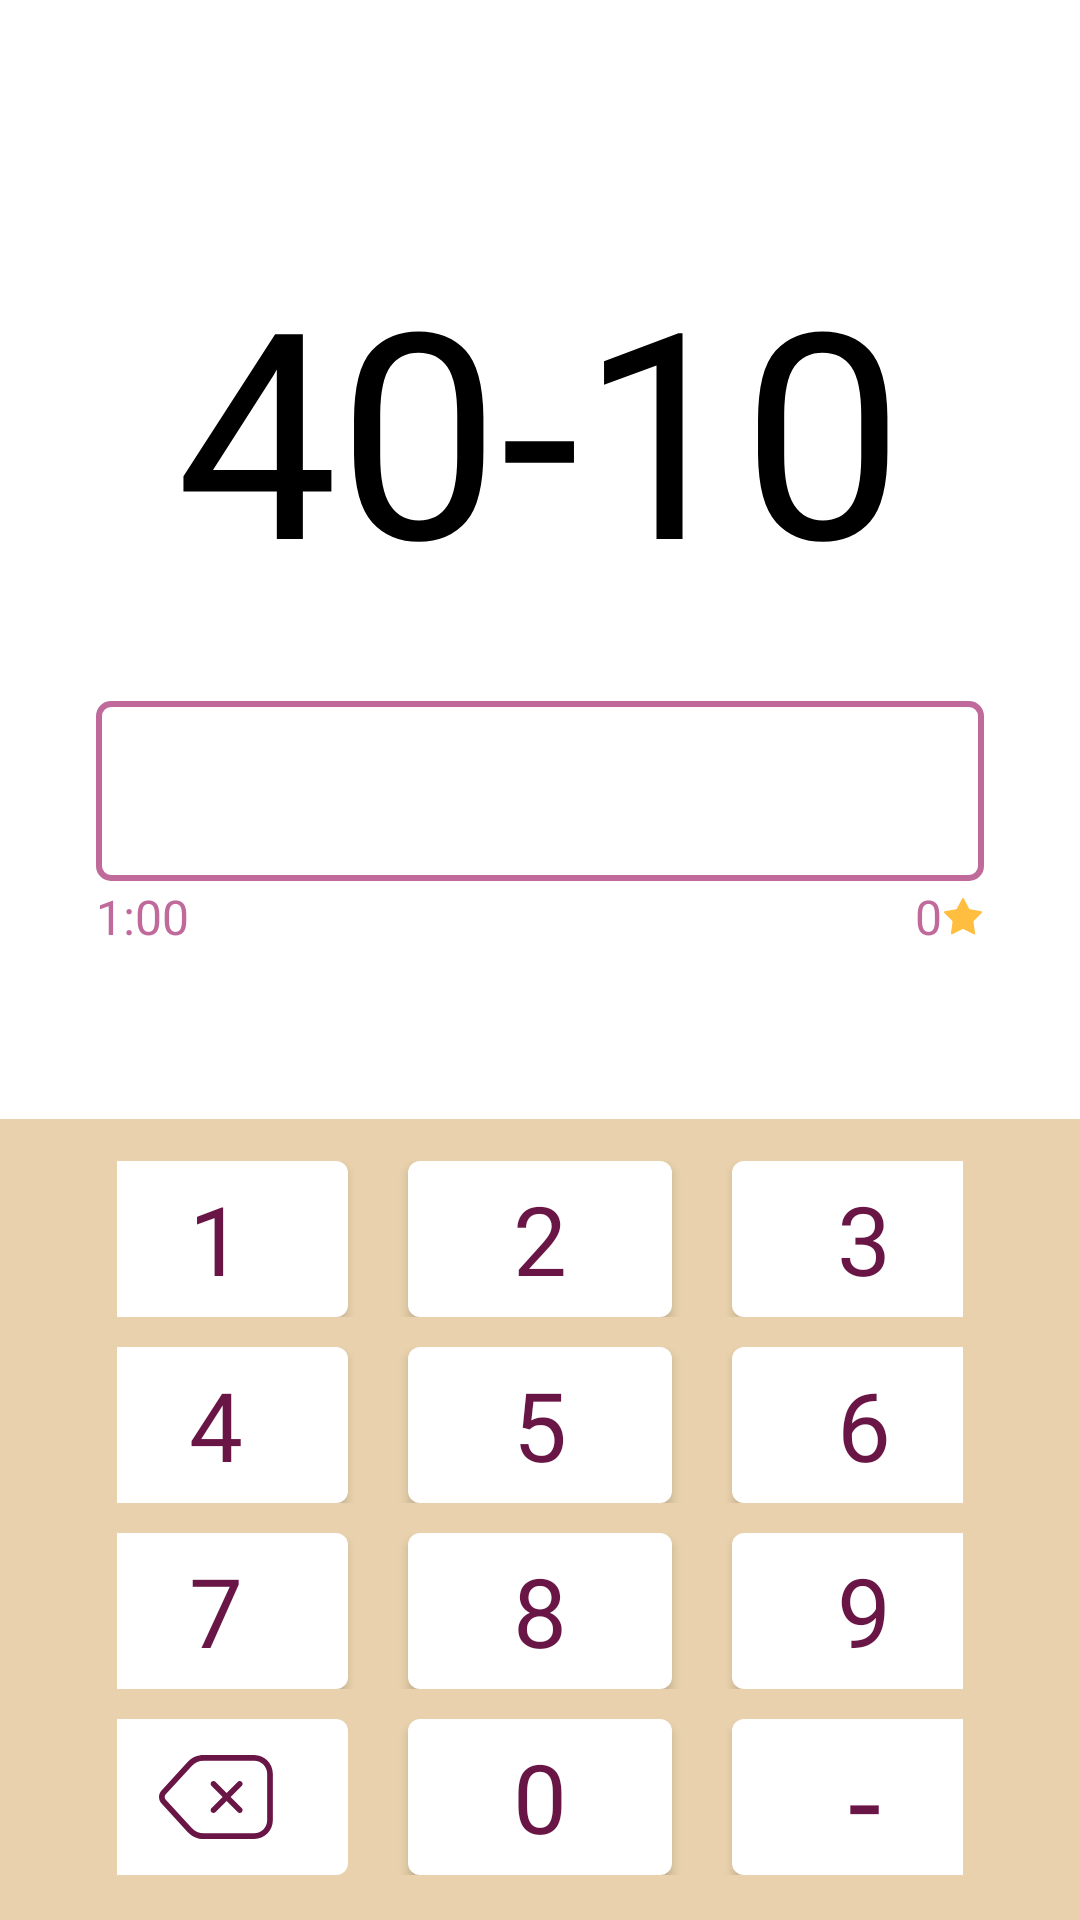

Here is an Android app screen rendered from its layout file. Give the layout XML and the strings, colors and styles it references.
<!-- AndroidManifest.xml: application theme Win -->
<!-- res/layout/activity_math_task.xml -->
<?xml version="1.0" encoding="utf-8"?>
<androidx.constraintlayout.widget.ConstraintLayout xmlns:android="http://schemas.android.com/apk/res/android"
    xmlns:app="http://schemas.android.com/apk/res-auto"
    xmlns:tools="http://schemas.android.com/tools"
    android:layout_width="match_parent"
    android:layout_height="match_parent"
    android:background="@color/white"
    tools:context=".MathTask">

    <LinearLayout
        android:id="@+id/linearLayout2"
        android:layout_width="wrap_content"
        android:layout_height="wrap_content"
        android:layout_marginTop="79dp"
        android:layout_marginBottom="443dp"
        android:orientation="horizontal"
        app:layout_constraintBottom_toBottomOf="parent"
        app:layout_constraintEnd_toEndOf="parent"
        app:layout_constraintStart_toStartOf="parent"
        app:layout_constraintTop_toTopOf="parent"
        app:layout_constraintVertical_bias="0.120000005">

        <TextView
            android:id="@+id/num1"
            style="@style/testText"
            android:layout_width="wrap_content"
            android:layout_height="wrap_content"
            android:layout_weight="1"
            android:inputType="number"
            android:text="40" />

        <TextView
            android:id="@+id/sign"
            style="@style/testText"
            android:layout_width="wrap_content"
            android:layout_height="wrap_content"
            android:layout_weight="1"
            android:text="-" />

        <TextView
            android:id="@+id/num2"
            style="@style/testText"
            android:layout_width="wrap_content"

            android:layout_height="wrap_content"
            android:layout_weight="1"
            android:inputType="number"
            android:text="10" />
    </LinearLayout>

    <TableLayout
        android:id="@+id/tableLayout"
        android:layout_width="0dp"
        android:layout_height="267dp"
        android:background="@color/mixed"
        android:paddingStart="39dp"
        android:paddingTop="14dp"
        android:paddingEnd="39dp"
        android:paddingBottom="14dp"
        app:layout_constraintBottom_toBottomOf="parent"
        app:layout_constraintEnd_toEndOf="parent"
        app:layout_constraintStart_toStartOf="parent">

        <TableRow
            android:layout_width="match_parent"
            android:layout_height="match_parent"
            android:layout_marginBottom="10dp"
            android:gravity="center">

            <androidx.appcompat.widget.AppCompatButton
                android:id="@+id/one"
                style="@style/btn_keyboard"
                android:text="1" />

            <androidx.appcompat.widget.AppCompatButton
                android:id="@+id/two"
                style="@style/btn_keyboard"
                android:layout_gravity="center"
                android:layout_marginLeft="10dp"
                android:layout_marginRight="10dp"
                android:text="2" />

            <androidx.appcompat.widget.AppCompatButton
                android:id="@+id/three"
                style="@style/btn_keyboard"
                android:text="3" />
        </TableRow>

        <TableRow
            android:layout_width="match_parent"
            android:layout_height="match_parent"
            android:layout_marginBottom="10dp"
            android:gravity="center">

            <androidx.appcompat.widget.AppCompatButton
                android:id="@+id/four"
                style="@style/btn_keyboard"
                android:text="4" />

            <androidx.appcompat.widget.AppCompatButton
                android:id="@+id/five"
                style="@style/btn_keyboard"
                android:layout_gravity="center"
                android:layout_marginLeft="10dp"
                android:layout_marginRight="10dp"
                android:text="5" />

            <androidx.appcompat.widget.AppCompatButton
                android:id="@+id/six"
                style="@style/btn_keyboard"
                android:text="6" />
        </TableRow>

        <TableRow
            android:layout_width="match_parent"
            android:layout_height="match_parent"
            android:layout_marginBottom="10dp"
            android:gravity="center">

            <androidx.appcompat.widget.AppCompatButton
                android:id="@+id/seven"
                style="@style/btn_keyboard"
                android:text="7" />

            <androidx.appcompat.widget.AppCompatButton
                android:id="@+id/eight"
                style="@style/btn_keyboard"
                android:layout_gravity="center"
                android:layout_marginLeft="10dp"
                android:layout_marginRight="10dp"
                android:text="8" />

            <androidx.appcompat.widget.AppCompatButton
                android:id="@+id/nine"
                style="@style/btn_keyboard"
                android:text="9" />
        </TableRow>

        <TableRow
            android:layout_width="316dp"
            android:layout_height="match_parent"
            android:gravity="center">

            <androidx.appcompat.widget.AppCompatImageButton
                android:id="@+id/delete"
                style="@style/btn_keyboard"
                android:src="@drawable/delete" />

            <androidx.appcompat.widget.AppCompatButton
                android:id="@+id/zero"
                style="@style/btn_keyboard"
                android:layout_gravity="center"
                android:layout_marginLeft="10dp"
                android:layout_marginRight="10dp"
                android:text="0" />

            <androidx.appcompat.widget.AppCompatButton
                android:id="@+id/minus"
                style="@style/btn_keyboard"
                android:text="-"
                android:textSize="40sp" />
        </TableRow>

    </TableLayout>

    <TextView
        android:id="@+id/enter"
        android:layout_width="0dp"
        android:layout_height="60dp"
        android:layout_marginStart="32dp"
        android:layout_marginTop="32dp"
        android:layout_marginEnd="32dp"
        android:layout_marginBottom="87dp"
        android:background="@drawable/enter"
        android:fontFamily="@font/roboto_bold"
        android:inputType="number"
        android:textAlignment="center"
        android:textColor="@color/textpink"
        android:textSize="48sp"
        app:layout_constraintBottom_toTopOf="@+id/tableLayout"
        app:layout_constraintEnd_toEndOf="parent"
        app:layout_constraintHorizontal_bias="0.0"
        app:layout_constraintStart_toStartOf="parent"
        app:layout_constraintTop_toBottomOf="@+id/linearLayout2"
        app:layout_constraintVertical_bias="0.372" />

    <LinearLayout
        android:layout_width="0dp"
        android:layout_height="wrap_content"
        android:layout_marginTop="1dp"
        android:orientation="horizontal"
        app:layout_constraintEnd_toEndOf="@+id/enter"
        app:layout_constraintStart_toStartOf="@+id/enter"
        app:layout_constraintTop_toBottomOf="@+id/enter">

        <TextView
            android:id="@+id/timer"
            style="@style/sendtextcolor"
            android:layout_width="wrap_content"
            android:layout_height="wrap_content"
            android:layout_weight="1"
            android:text="1:00"
            android:textSize="16sp" />

        <TextView
            android:id="@+id/record"
            style="@style/sendtextcolor"
            android:layout_width="wrap_content"
            android:layout_height="wrap_content"
            android:layout_weight="1"
            android:text="0"
            android:textAlignment="viewEnd"
            android:textSize="16sp" />

        <ImageView
            android:id="@+id/imageView3"
            android:layout_width="wrap_content"
            android:layout_height="wrap_content"
            android:layout_gravity="center"
            app:srcCompat="@drawable/star" />
    </LinearLayout>

</androidx.constraintlayout.widget.ConstraintLayout>
<!-- resources referenced by this layout -->
<resources>
  <color name="mixed">#E8D1AC</color>
  <color name="textpink">#691545</color>
  <color name="white">#FFFFFFFF</color>
  <!-- drawable enter (drawable) -->
  <?xml version="1.0" encoding="utf-8"?>
  <selector xmlns:android="http://schemas.android.com/apk/res/android">
  <item>
          <shape android:shape="rectangle">
              <corners android:radius="4dp"/>
              <stroke android:width="2dp" android:color="@color/secondpink"/>
              <solid android:color="@color/white"/>
              
          </shape>
  </item>
  </selector>
  <!-- drawable star (drawable) -->
  <vector xmlns:android="http://schemas.android.com/apk/res/android"
      android:width="14dp"
      android:height="13dp"
      android:viewportWidth="14"
      android:viewportHeight="13">
    <path
        android:pathData="M6.735,0.503C6.847,0.29 7.153,0.29 7.265,0.503L9.071,3.925C9.114,4.007 9.193,4.064 9.285,4.08L13.097,4.74C13.335,4.781 13.429,5.072 13.261,5.245L10.565,8.019C10.5,8.086 10.47,8.179 10.483,8.271L11.034,12.1C11.068,12.339 10.821,12.519 10.604,12.412L7.132,10.705C7.049,10.664 6.951,10.664 6.868,10.705L3.396,12.412C3.179,12.519 2.932,12.339 2.966,12.1L3.517,8.271C3.53,8.179 3.5,8.086 3.435,8.019L0.739,5.245C0.571,5.072 0.665,4.781 0.903,4.74L4.715,4.08C4.807,4.064 4.886,4.007 4.929,3.925L6.735,0.503Z"
        android:fillColor="#FFBE3F"/>
  </vector>
  <style name="btn_keyboard">
          <item name="android:background">@drawable/custombtn</item>
          
          <item name="android:layout_height">52dp</item>
          <item name="android:layout_width">88dp</item>
          <item name="android:textSize">32sp</item>
          <item name="android:fontFamily">@font/roboto_bold</item>
          <item name="android:textColor">@color/textpink</item>
      </style>
  <style name="sendtextcolor">
          <item name="android:fontFamily">@font/roboto</item>
          <item name="android:textColor">@color/secondpink</item>
          <item name="android:textSize">12sp</item>
      </style>
  <style name="testText">
          <item name="android:textColor">@color/black</item>
          <item name="fontFamily">@font/roboto_black</item>
          <item name="android:textSize">96sp</item>
      </style>
  <style name="Win" parent="Theme.AppCompat.Light.NoActionBar">
          <item name="colorPrimary">@color/pinkbtn</item>
          <item name="colorPrimaryDark">@color/white</item>
          <item name="android:windowLightStatusBar">true</item>
          <item name="colorAccent">@color/greenbtn</item>
          <item name="android:navigationBarColor">#00FFFFFF</item>
          <item name="android:windowLightNavigationBar" tools:ignore="NewApi">true</item>
      </style>
  <color name="secondpink">#C06A9B</color>
  <!-- drawable custombtn (drawable) -->
  <?xml version="1.0" encoding="utf-8"?>
  <selector xmlns:android="http://schemas.android.com/apk/res/android">
  <item android:state_pressed="false">
      <shape android:shape="rectangle">
          <corners android:radius="4dp"/>
          <solid android:color="@color/white"/>
  
      </shape>
  </item>
  
      <item android:state_pressed="true">
          <shape android:shape="rectangle">
              <corners android:radius="4dp"/>
              <stroke android:width="2dp" android:color="@color/textpink"/>
              <solid android:color="@color/white"/>
              
          </shape>
      </item>
  </selector>
  <color name="black">#FF000000</color>
  <color name="pinkbtn">#F9BBDE</color>
  <color name="greenbtn">#C6E588</color>
</resources>
